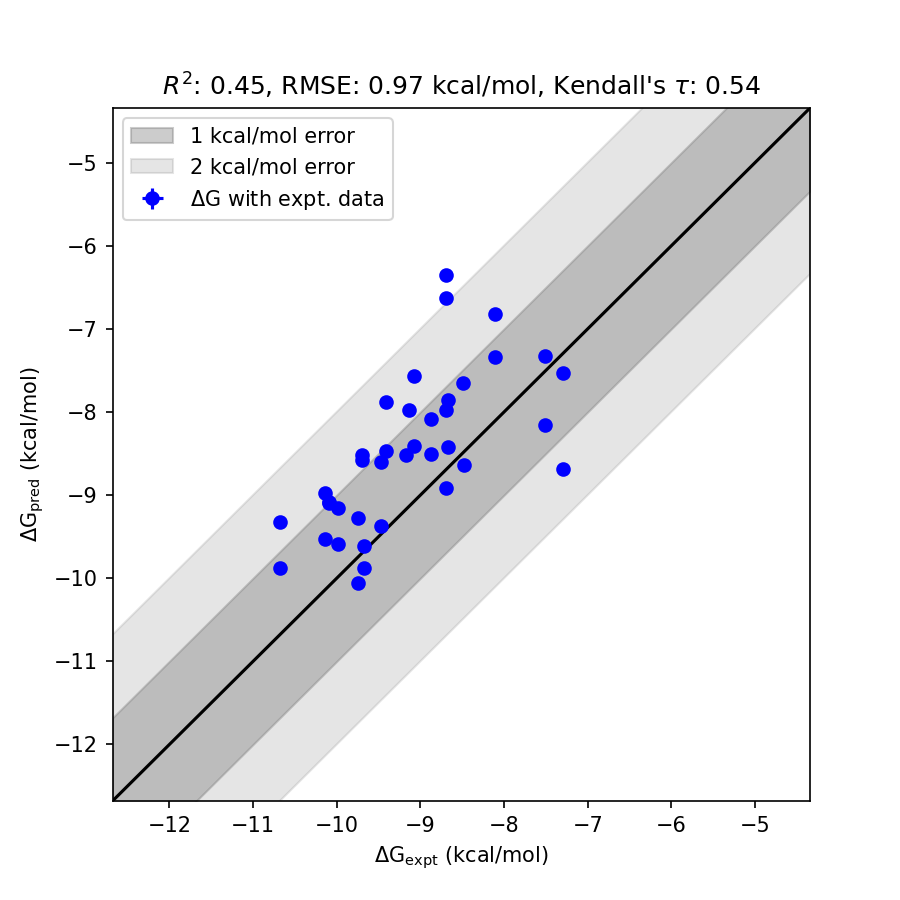

Data behind this chart, as committed beside it:
mol, dG_pred, std_dG_pred, dG_expt, std_dG_expt, has_expt, dG_diff
18628-1, -6.358, 0.0142, -8.7, 0.0000, True, 2.342
18628-1_flip, -6.626, 0.0139, -8.7, 0.0000, True, 2.074
18631-1 flip, -7.881, 0.0142, -9.41, 0.0000, True, 1.529
18632-1, -7.565, 0.0142, -9.08, 0.0000, True, 1.515
18635-1 flip, -8.681, 0.0145, -7.29, 0.0000, True, 1.391
18652-1 flip, -9.327, 0.0171, -10.68, 0.0000, True, 1.353
18625-1, -6.819, 0.0138, -8.11, 0.0000, True, 1.291
18658-1 flip, -8.52, 0.0155, -9.7, 0.0000, True, 1.18
18630-1, -7.974, 0.0138, -9.14, 0.0000, True, 1.165
18637-1 flip, -8.975, 0.0165, -10.14, 0.0000, True, 1.165
18658-1, -8.576, 0.0157, -9.7, 0.0000, True, 1.124
18638-1, -9.082, 0.0163, -10.09, 0.0000, True, 1.008
18638-1 flip, -9.091, 0.0164, -10.09, 0.0000, True, 0.9988
18631-1, -8.464, 0.0143, -9.41, 0.0000, True, 0.9457
18659-1 flip, -8.607, 0.0159, -9.47, 0.0000, True, 0.8634
18624-1, -7.653, 0.0136, -8.49, 0.0000, True, 0.8374
18634-1 flip, -9.157, 0.0147, -9.99, 0.0000, True, 0.8331
18629-1 flip, -7.862, 0.0139, -8.67, 0.0000, True, 0.8077
18652-1, -9.881, 0.0174, -10.68, 0.0000, True, 0.7986
18626-1, -8.079, 0.0138, -8.87, 0.0000, True, 0.7911
18625-1 flip, -7.343, 0.0136, -8.11, 0.0000, True, 0.7666
18660-1 flip, -7.972, 0.0168, -8.7, 0.0000, True, 0.7283
18632-1 flip, -8.415, 0.0143, -9.08, 0.0000, True, 0.6654
18633-1, -8.517, 0.0141, -9.17, 0.0000, True, 0.6529
18636-1, -8.158, 0.0140, -7.51, 0.0000, True, 0.6478
18637-1, -9.532, 0.0174, -10.14, 0.0000, True, 0.6076
18639-1 flip, -9.278, 0.0153, -9.74, 0.0000, True, 0.4622
18634-1, -9.593, 0.0148, -9.99, 0.0000, True, 0.3967
18626-1 flip, -8.505, 0.0138, -8.87, 0.0000, True, 0.3652
18639-1, -10.06, 0.0156, -9.74, 0.0000, True, 0.3201
18629-1, -8.417, 0.0141, -8.67, 0.0000, True, 0.2528
18635-1, -7.532, 0.0142, -7.29, 0.0000, True, 0.2424
18660-1, -8.914, 0.0169, -8.7, 0.0000, True, 0.2142
17124-1, -9.878, 0.0151, -9.68, 0.0000, True, 0.1979
18636-1 flip, -7.322, 0.0139, -7.51, 0.0000, True, 0.1882
18627-1, -8.643, 0.0138, -8.48, 0.0000, True, 0.1629
18659-1, -9.368, 0.0156, -9.47, 0.0000, True, 0.102
17124-1 flip, -9.609, 0.0153, -9.68, 0.0000, True, 0.0712
